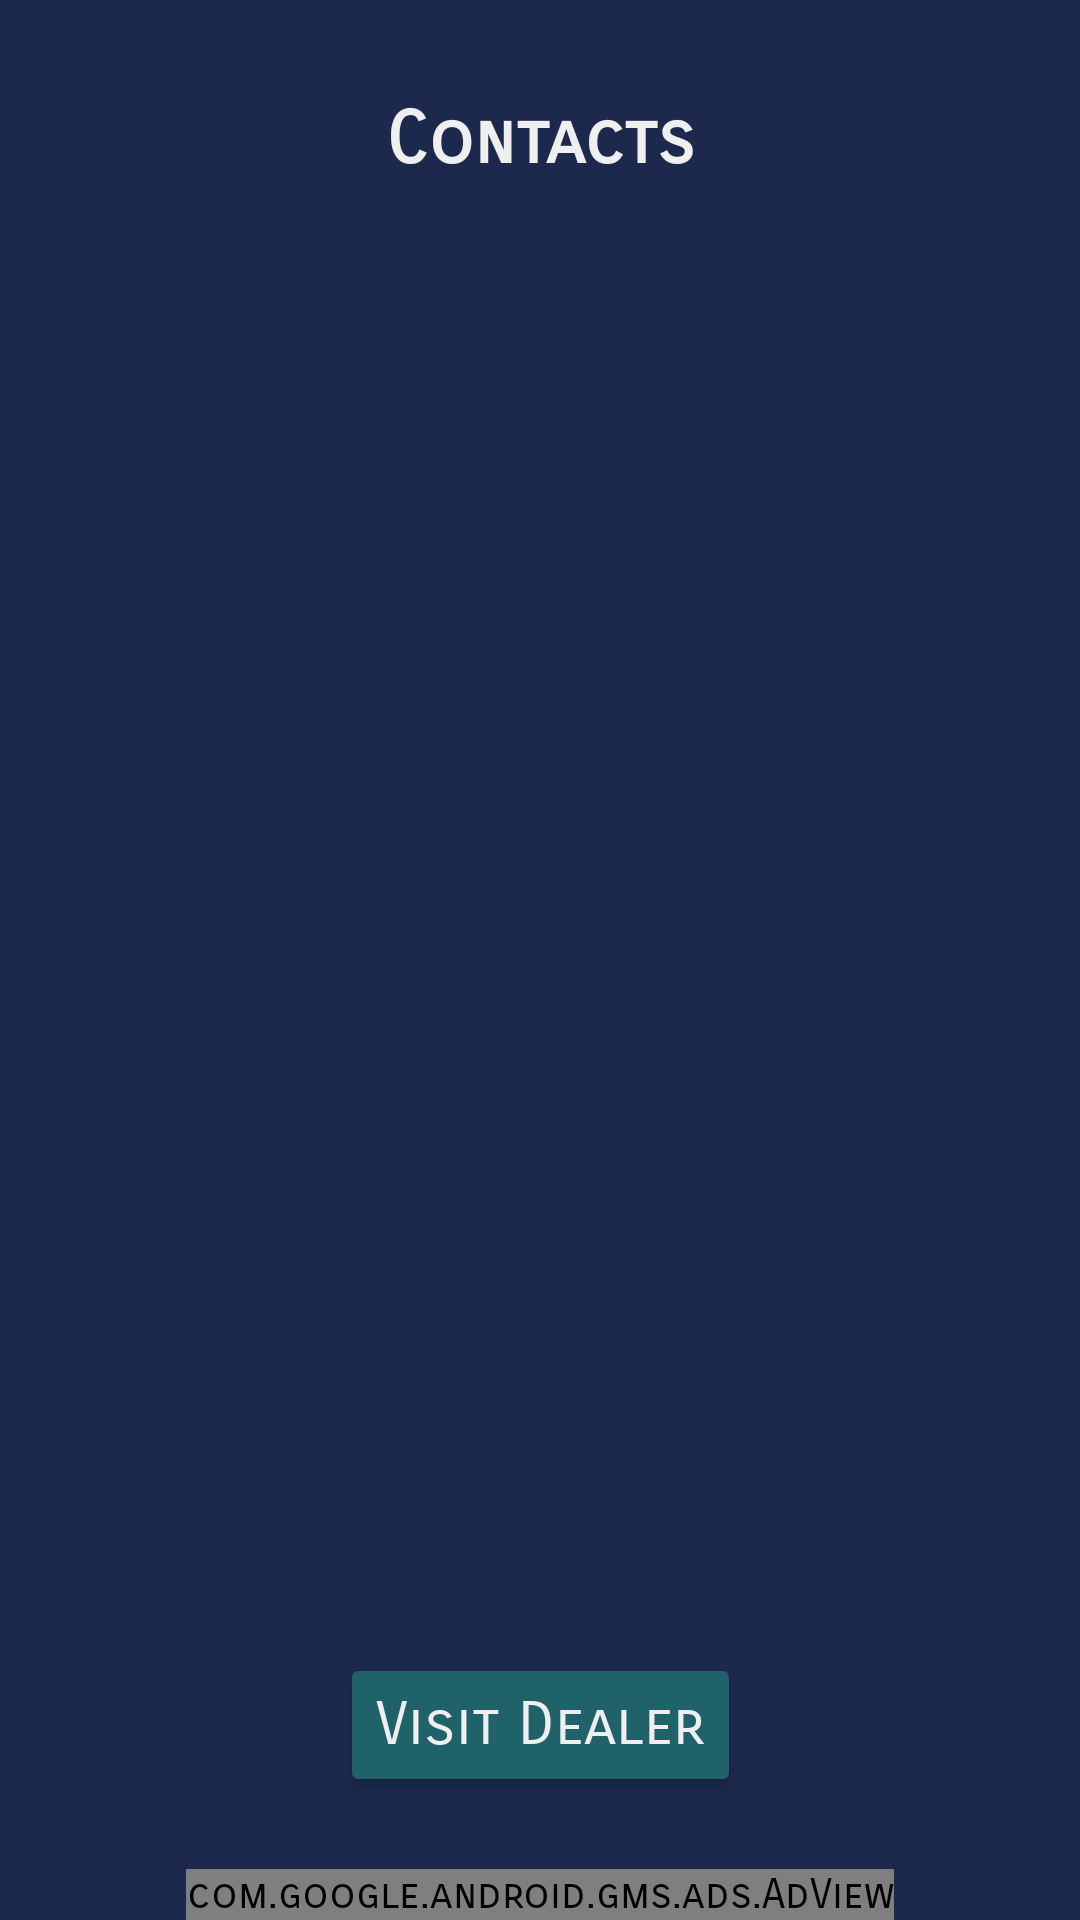

Produce the Android XML layout that renders to this screen, including the resource entries it uses.
<!-- AndroidManifest.xml: application theme AppTheme -->
<!-- res/layout/fragment_dealer.xml -->
<?xml version="1.0" encoding="utf-8"?>
<android.support.constraint.ConstraintLayout xmlns:android="http://schemas.android.com/apk/res/android"
    xmlns:app="http://schemas.android.com/apk/res-auto"
    xmlns:tools="http://schemas.android.com/tools"
    android:layout_width="match_parent"
    android:layout_height="match_parent"
    xmlns:ads="http://schemas.android.com/apk/res-auto">


    <TextView
        android:id="@+id/text_contacts"
        android:layout_width="wrap_content"
        android:layout_height="wrap_content"
        android:layout_marginLeft="8dp"
        android:layout_marginRight="8dp"
        android:text="@string/contacts"
        style="@style/TextViewTheme"
        app:layout_constraintLeft_toLeftOf="parent"
        app:layout_constraintRight_toRightOf="parent"
        app:layout_constraintHorizontal_bias="0.501"
        android:layout_marginStart="8dp"
        android:layout_marginEnd="8dp"
        app:layout_constraintTop_toTopOf="parent"
        android:layout_marginTop="32dp" />

    <Button
        android:id="@+id/button_view_dealer"
        style="@style/ButtonTheme"
        android:layout_width="wrap_content"
        android:layout_height="wrap_content"
        android:layout_marginLeft="8dp"
        android:layout_marginRight="8dp"
        android:text="@string/visit_dealer"
        app:layout_constraintLeft_toLeftOf="parent"
        app:layout_constraintRight_toRightOf="parent"
        android:layout_marginBottom="24dp"
        app:layout_constraintBottom_toTopOf="@+id/adview_dealers" />

    <com.google.android.gms.ads.AdView
        android:id="@+id/adview_dealers"
        android:layout_width="wrap_content"
        android:layout_height="wrap_content"
        android:layout_marginLeft="8dp"
        android:layout_marginRight="8dp"
        ads:adSize="BANNER"
        ads:adUnitId="@string/banner_ad_unit_id_street"
        app:layout_constraintLeft_toLeftOf="parent"
        app:layout_constraintRight_toRightOf="parent"
        app:layout_constraintBottom_toBottomOf="parent"
        android:layout_marginBottom="0dp" />

    <android.support.v7.widget.RecyclerView
            android:id="@+id/dealer_list_recycler"
            android:layout_width="0dp"
            android:layout_height="0dp"
            android:layout_marginBottom="32dp"
            android:layout_marginEnd="8dp"
            android:layout_marginLeft="24dp"
            android:layout_marginRight="24dp"
            android:layout_marginStart="8dp"
            android:layout_marginTop="32dp"
            app:layout_constraintBottom_toTopOf="@+id/button_view_dealer"
        app:layout_constraintLeft_toLeftOf="parent"
            app:layout_constraintRight_toRightOf="parent"
            app:layout_constraintTop_toBottomOf="@+id/text_contacts"
        app:layout_constraintVertical_bias="0.0" />

</android.support.constraint.ConstraintLayout>
<!-- resources referenced by this layout -->
<resources>
  <string name="banner_ad_unit_id_street">ca-app-pub-5085845488260930/7487450202</string>
  <string name="contacts">Contacts</string>
  <string name="visit_dealer">Visit Dealer</string>
  <style name="ButtonTheme" parent="AppTheme">
          <item name="android:fontFamily">sans-serif-smallcaps</item>
          <item name="android:textColor">@color/color_near_white</item>
          <item name="colorPrimary">@color/color_near_white</item>
          <item name="colorPrimaryDark">@color/colorPrimaryDark</item>
          <item name="colorAccent">@color/colorAccent</item>
          <item name="android:textSize">20sp</item>
          <item name="android:backgroundTint">@color/color_greenish</item>
      </style>
  <style name="TextViewTheme" parent="AppTheme">
          <item name="android:fontFamily">sans-serif-smallcaps</item>
          <item name="android:textColor">@color/color_near_white</item>
          <item name="colorPrimary">@color/color_near_white</item>
          <item name="colorPrimaryDark">@color/colorPrimaryDark</item>
          <item name="colorAccent">@color/colorAccent</item>
          <item name="android:textSize">24sp</item>
          <item name="android:textStyle">bold</item>
      </style>
  <style name="AppTheme" parent="Theme.AppCompat.Light.NoActionBar">
          
  		<item name="android:fontFamily">sans-serif-smallcaps</item>
          <item name="windowActionBar">false</item>
          <item name="colorPrimary">@color/colorPrimary</item>
          <item name="colorPrimaryDark">@color/colorPrimaryDark</item>
          <item name="colorAccent">@color/colorAccent</item>
  		<item name="android:windowBackground">@color/color_navy</item>
      </style>
  <color name="color_near_white">#efefef</color>
  <color name="colorPrimaryDark">#303F9F</color>
  <color name="colorAccent">#FF4081</color>
  <color name="color_greenish">#1f626a</color>
  <color name="colorPrimary">#3F51B5</color>
  <color name="color_navy">#1c294c</color>
</resources>
